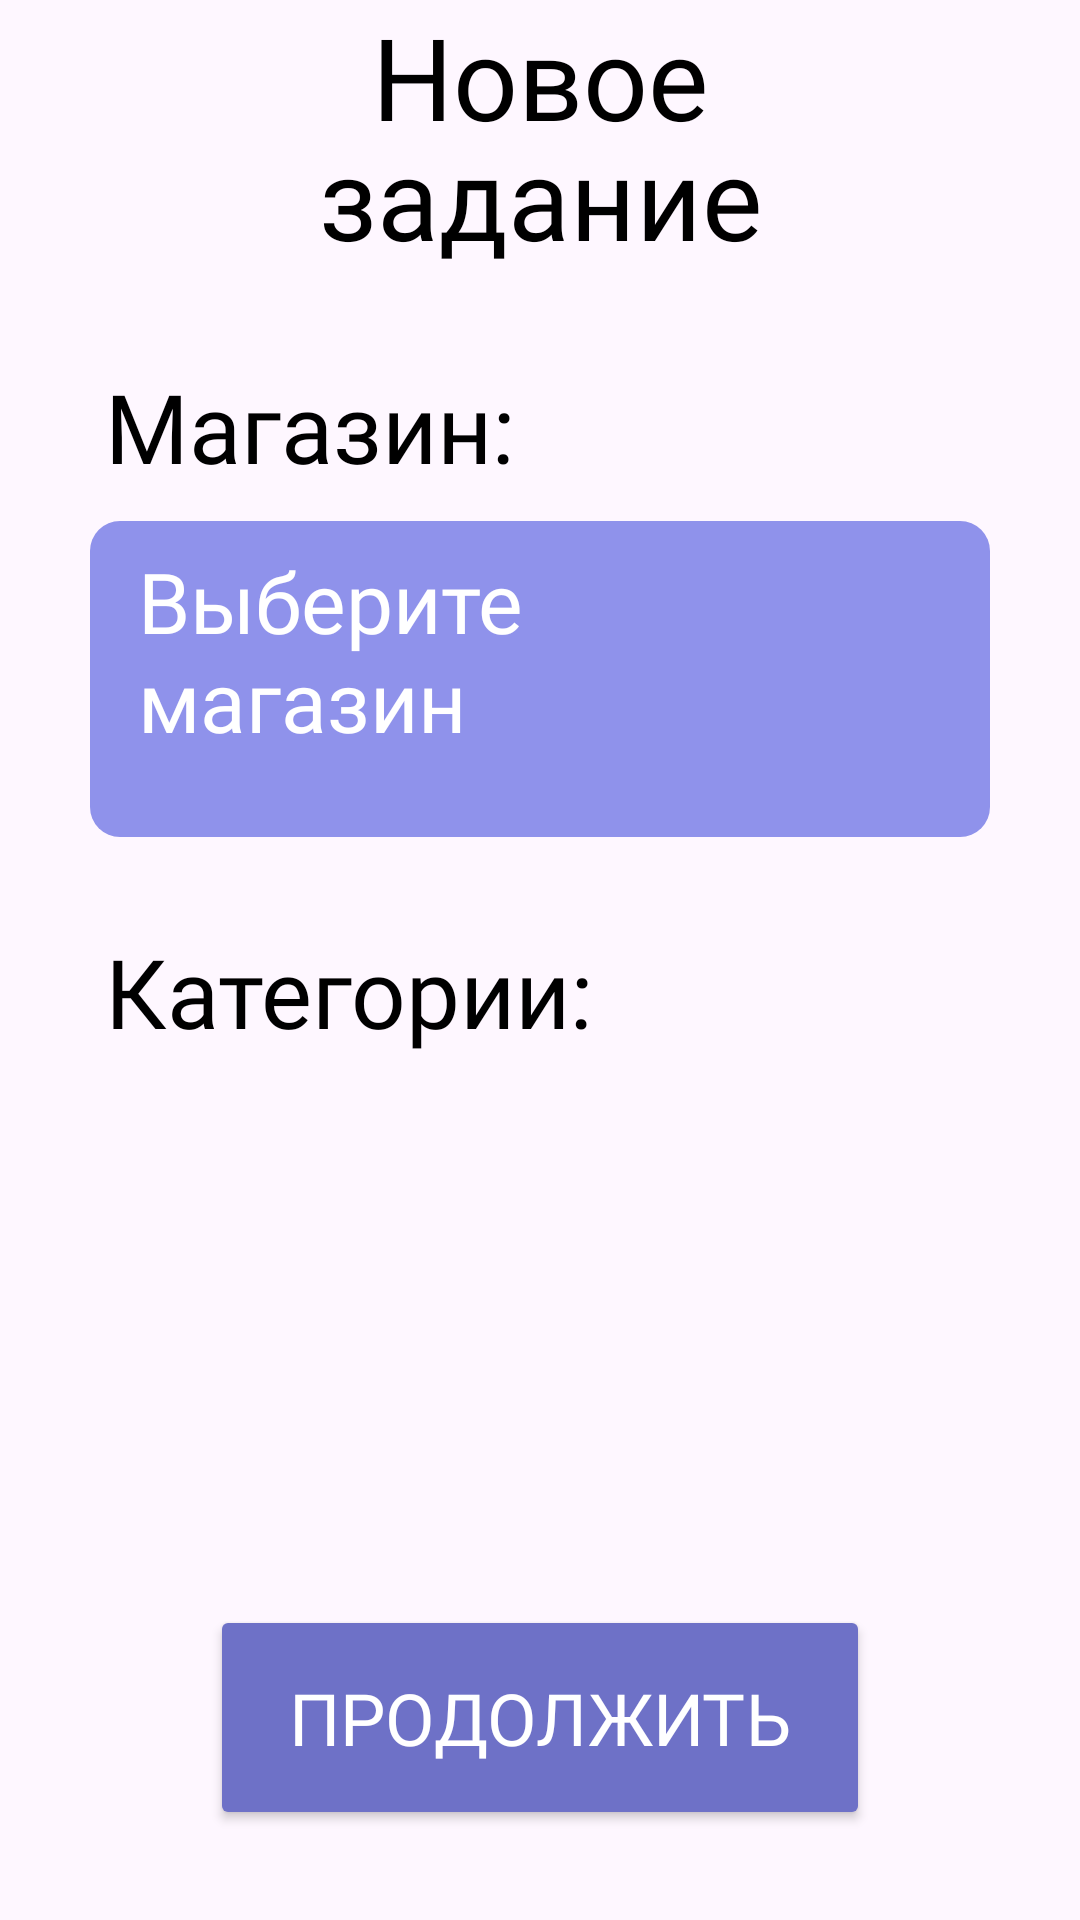

Layout XML and referenced resources for this Android screen:
<!-- AndroidManifest.xml: application theme Theme.Merchandiser -->
<!-- res/layout/fragment_custom_task.xml -->
<?xml version="1.0" encoding="utf-8"?>
<LinearLayout xmlns:android="http://schemas.android.com/apk/res/android"
    xmlns:tools="http://schemas.android.com/tools"
    xmlns:app="http://schemas.android.com/apk/res-auto"
    android:orientation="vertical"
    android:layout_width="match_parent"
    android:layout_height="match_parent"
    android:fitsSystemWindows="true"
    tools:context=".presentation.customTask.CustomTaskFragment">

    <LinearLayout
        android:id="@+id/ll_backImage_cobs"
        android:layout_width="match_parent"
        android:layout_height="wrap_content"
        android:orientation="horizontal"
        android:gravity="center_vertical">

        <ImageView
            android:id="@+id/backImageView"
            android:layout_width="45dp"
            android:layout_height="45dp"
            android:layout_marginStart="10dp"
            android:layout_marginEnd="10dp"
            android:src="@drawable/arrow_back_black"/>

        <TextView
            android:id="@+id/newTaskTextView"
            android:layout_width="0dp"
            android:layout_height="wrap_content"
            android:layout_weight="1"
            style="@style/TextToTitle"
            android:text="Новое задание"/>

        <View
            android:layout_width="45dp"
            android:layout_height="45dp"
            android:layout_marginStart="10dp"
            android:layout_marginEnd="10dp"/>

    </LinearLayout>

    <TextView
        android:id="@+id/shopTextView"
        android:layout_width="match_parent"
        android:layout_height="wrap_content"
        style="@style/TextToTitle"
        android:textAlignment="textStart"
        android:layout_marginStart="35dp"
        android:layout_marginTop="30dp"
        android:textSize="32sp"
        android:text="Магазин:"
        app:layout_constraintTop_toBottomOf="@id/ll_backImage_brandName"
        app:layout_constraintStart_toStartOf="parent"/>

    <LinearLayout
        android:id="@+id/shopCard"
        android:layout_width="match_parent"
        android:layout_height="wrap_content"
        android:orientation="horizontal"
        android:background="@drawable/purple_rect_with_radius"
        android:gravity="center_vertical"
        android:layout_marginStart="30dp"
        android:layout_marginEnd="30dp"
        android:layout_marginTop="10dp"
        android:layout_marginBottom="30dp"
        android:paddingHorizontal="16dp"
        android:paddingVertical="8dp">

        <LinearLayout
            android:layout_width="0dp"
            android:layout_height="wrap_content"
            android:layout_weight="1"
            android:orientation="vertical">

            <TextView
                android:id="@+id/textViewShop"
                android:layout_width="wrap_content"
                android:layout_height="wrap_content"
                android:textSize="28sp"
                android:fontFamily="@font/ysabeau_sc"
                android:layout_weight="1"
                android:textColor="@color/text_color"
                android:layout_gravity="start"
                android:text="Выберите магазин"/>

            <TextView
                android:id="@+id/addressTextView"
                android:layout_width="wrap_content"
                android:layout_height="wrap_content"
                android:textSize="14sp"
                android:fontFamily="@font/ysabeau_sc"
                android:layout_weight="1"
                android:textColor="@color/text_color"
                android:layout_gravity="start"
                tools:text="Адрес"/>
        </LinearLayout>

        <ImageView
            android:id="@+id/mapImageView"
            android:layout_width="35dp"
            android:layout_height="35dp"
            android:src="@drawable/map"/>

    </LinearLayout>

    <TextView
        android:id="@+id/categoryTextView"
        android:layout_width="match_parent"
        android:layout_height="wrap_content"
        style="@style/TextToTitle"
        android:textAlignment="textStart"
        android:layout_marginStart="35dp"
        android:textSize="32sp"
        android:text="Категории:"
        app:layout_constraintTop_toBottomOf="@id/ll_backImage_brandName"
        app:layout_constraintStart_toStartOf="parent"/>

    <androidx.recyclerview.widget.RecyclerView
        android:id="@+id/recyclerViewCategories"
        android:layout_width="match_parent"
        android:layout_height="wrap_content"
        tools:listitem="@layout/category_item"
        tools:itemCount="2"
        app:layoutManager="androidx.recyclerview.widget.LinearLayoutManager"
        android:layout_weight="1"
        android:layout_marginTop="15dp"/>


    <Button
        android:id="@+id/nextButton"
        android:layout_width="220dp"
        android:layout_height="75dp"
        android:layout_gravity="center"
        android:layout_margin="30dp"
        android:backgroundTint="@color/hint_color"
        android:fontFamily="@font/ysabeau_sc"
        android:text="Продолжить"
        android:textColor="@color/text_color"
        android:textSize="24sp" />

</LinearLayout>
<!-- res/layout/category_item.xml (included above) -->
<?xml version="1.0" encoding="utf-8"?>
<androidx.cardview.widget.CardView xmlns:android="http://schemas.android.com/apk/res/android"
    android:layout_width="match_parent"
    xmlns:app="http://schemas.android.com/apk/res-auto"
    xmlns:tools="http://schemas.android.com/tools"
    android:backgroundTint="@color/spinner_color"
    android:layout_marginStart="20dp"
    android:layout_marginEnd="20dp"
    android:layout_marginBottom="5dp"
    app:cardUseCompatPadding="true"
    app:cardCornerRadius="15dp"
    android:layout_height="wrap_content">

    <LinearLayout
        android:layout_width="match_parent"
        android:orientation="horizontal"
        android:layout_height="wrap_content"
        android:padding="16dp">
        <TextView
            android:id="@+id/textViewShop"
            android:layout_width="wrap_content"
            android:layout_height="wrap_content"
            android:textSize="28sp"
            android:fontFamily="@font/ysabeau_sc"
            android:layout_weight="1"
            android:textColor="@color/text_color"
            android:layout_gravity="center"
            tools:text="Задание 1"/>
    </LinearLayout>

</androidx.cardview.widget.CardView>
<!-- resources referenced by this layout -->
<resources>
  <color name="hint_color">#6E71C7</color>
  <color name="spinner_color">#8F92EB</color>
  <color name="text_color">#FFFFFF</color>
  <!-- drawable purple_rect_with_radius (drawable) -->
  <?xml version="1.0" encoding="utf-8"?>
  <shape xmlns:android="http://schemas.android.com/apk/res/android" android:shape="rectangle">
  
      <corners android:radius="10dp"/>
      <solid android:color="@color/spinner_color"/>
  
  </shape>
  <style name="TextToTitle" parent="BaseTextStyle">
          <item name="fontFamily">@font/ysabeau_sc</item>
          <item name="android:textSize">38sp</item>
          <item name="fontWeight">400</item>
          <item name="lineHeight">40dp</item>
          <item name="android:textColor">@color/black</item>
          <item name="android:textAlignment">center</item>
      </style>
  <style name="Theme.Merchandiser" parent="Base.Theme.Merchandiser" />
  <style name="BaseTextStyle">
          <item name="fontFamily">@font/ysabeau_sc</item>
          <item name="android:textSize">28sp</item>
          <item name="fontWeight">400</item>
          <item name="lineHeight">37.6dp</item>
          <item name="android:textColor">@color/text_color</item>
      </style>
  <color name="black">#FF000000</color>
  <style name="Base.Theme.Merchandiser" parent="Theme.Material3.Light.NoActionBar">
          
          
      </style>
</resources>
